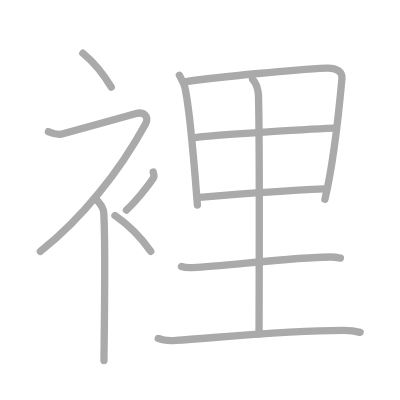
t = 0.00 s
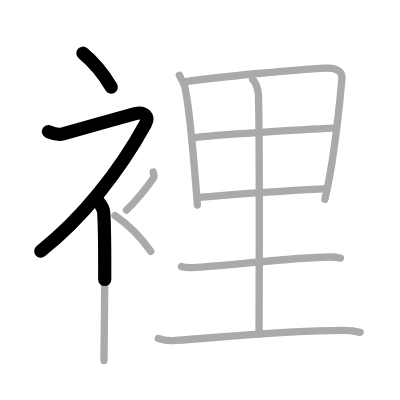
t = 2.50 s
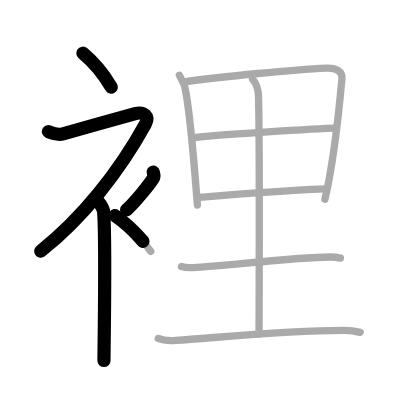
t = 4.75 s
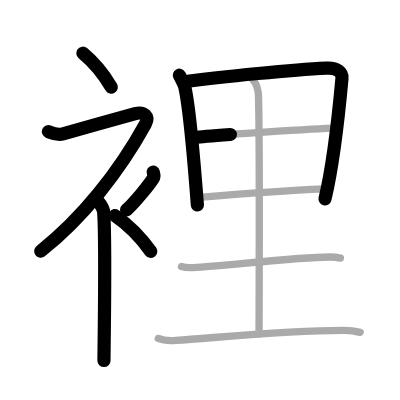
t = 7.25 s
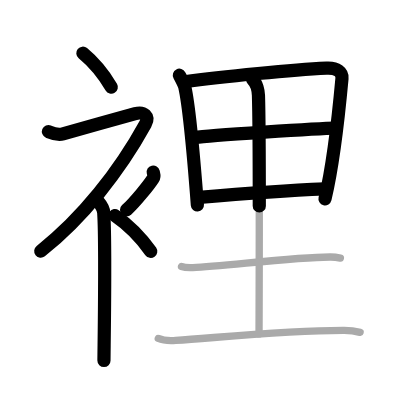
t = 9.50 s
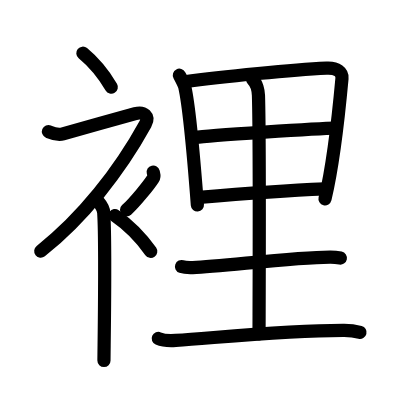
t = 12.00 s

The animated SVG that drew these frames (rendered in a browser with its animation timeline set to each time). Animation: 12 SMIL elements (animate=12); one cycle of 12.00 s.

<?xml version="1.0" standalone="no"?>
<!DOCTYPE svg PUBLIC "-//W3C//DTD SVG 1.1//EN"   "http://www.w3.org/Graphics/SVG/1.1/DTD/svg11.dtd">
<svg width="400px" height="400px"  version="1.1" xmlns="http://www.w3.org/2000/svg">
  <defs>
    <marker id="Triangle" viewBox="0 0 10 10" refX="0" refY="5" markerUnits="strokeWidth" markerWidth="3" style="stroke-opacity:0%;fill:#aaaaaa;" markerHeight="2" orient="auto">
      <path d="M 0 0 L 10 5 L 0 10 z" />
    </marker>
    
    <marker id="Arrow" viewBox="0 0 10 10" refX="5" refY="5" markerUnits="strokeWidth" markerWidth="1.8" style="stroke-opacity:0%;fill:#770000;" markerHeight="2" orient="auto">
      <path d="M 0 4 L 6 4 L 4 1 L 10 5 L 4 9 L 6 6 L 0 6 z" />
        <circle cx="5" cy="5" r="5" />
      </marker>
    
    <marker id="TriangleRed" viewBox="0 0 10 10" refX="0" refY="5" markerUnits="strokeWidth" markerWidth="3" style="stroke-opacity:0%;fill:#CC0000;" markerHeight="2" orient="auto">
      <path d="M 0 0 L 10 5 L 0 10 z" />
    </marker>
    
    <marker id="ArrowRed" viewBox="0 0 10 10" refX="5" refY="5" markerUnits="strokeWidth" markerWidth="1.8" style="stroke-opacity:0%;fill:#CC0000;" markerHeight="2" orient="auto">
      <path d="M 0 4 L 6 4 L 4 1 L 10 5 L 4 9 L 6 6 L 0 6 z" />
        <circle cx="5" cy="5" r="5" />
      </marker>
    
  </defs>
  
  <path style="fill:#ffffff; fill-opacity:100%; fill-rule:evenodd; stroke-width:0;" d="M 0 0 L 400px 0 L 400px 400px L 0 400px L 0 0" />

  <g transform="scale(3.6697247706422 3.6697247706422)">
<path style="fill:none; fill-opacity:0%; fill-rule:evenodd; stroke:#aaaaaa; stroke-opacity:100%; stroke-width: 1.5pt; stroke-linejoin:round; stroke-linecap:round;" d="M22.58 14.5c2.65 2.18 5.48 5.44 7.75 9.25"></path>
<path style="fill:none; fill-opacity:0%; fill-rule:evenodd; stroke:#aaaaaa; stroke-opacity:100%; stroke-width: 1.5pt; stroke-linejoin:round; stroke-linecap:round;" d="M13.2 35.86c0.94 0.39 2.41 1.05 3.96 0.61c1.9-0.54 17.37-4.83 19.69-5.49c2.33-0.66 3.92 0.73 2.76 2.85C32.5 46.75 22.4 59.52 11 68.5"></path>
<path style="fill:none; fill-opacity:0%; fill-rule:evenodd; stroke:#aaaaaa; stroke-opacity:100%; stroke-width: 1.5pt; stroke-linejoin:round; stroke-linecap:round;" d="M26.5 54.61c0.12 0.29 1.65 1.53 1.77 3.39c0.57 8.93 0.06 37.2 0.06 40.25"></path>
<path style="fill:none; fill-opacity:0%; fill-rule:evenodd; stroke:#aaaaaa; stroke-opacity:100%; stroke-width: 1.5pt; stroke-linejoin:round; stroke-linecap:round;" d="M41.75 46.89c0.2 0.85 0.4 1.08 0 1.7c-1.2 1.87-4.9 6.45-7.3 8.66"></path>
<path style="fill:none; fill-opacity:0%; fill-rule:evenodd; stroke:#aaaaaa; stroke-opacity:100%; stroke-width: 1.5pt; stroke-linejoin:round; stroke-linecap:round;" d="M31.33 58.75c3.33 2.29 6.9 5.73 9.75 9.75"></path>
<path style="fill:none; fill-opacity:0%; fill-rule:evenodd; stroke:#aaaaaa; stroke-opacity:100%; stroke-width: 1.5pt; stroke-linejoin:round; stroke-linecap:round;" d="M48.88 20.5c0.3 0.57 1.31 2.46 1.47 3.17c1.35 5.88 2.6 21.23 3.44 32.19"></path>
<path style="fill:none; fill-opacity:0%; fill-rule:evenodd; stroke:#aaaaaa; stroke-opacity:100%; stroke-width: 1.5pt; stroke-linejoin:round; stroke-linecap:round;" d="M50.28 22.29c10.48-1.48 29.97-3.29 38.71-3.73c2.91-0.15 4.35 1.16 4.2 2.77C92.65 27.26 91 44 88.54 54.3"></path>
<path style="fill:none; fill-opacity:0%; fill-rule:evenodd; stroke:#aaaaaa; stroke-opacity:100%; stroke-width: 1.5pt; stroke-linejoin:round; stroke-linecap:round;" d="M53.23 37.49c3.42-0.58 34.02-2.49 38.21-2.56"></path>
<path style="fill:none; fill-opacity:0%; fill-rule:evenodd; stroke:#aaaaaa; stroke-opacity:100%; stroke-width: 1.5pt; stroke-linejoin:round; stroke-linecap:round;" d="M54.33 53.77c7.55-0.63 21.92-1.77 34.21-2.3"></path>
<path style="fill:none; fill-opacity:0%; fill-rule:evenodd; stroke:#aaaaaa; stroke-opacity:100%; stroke-width: 1.5pt; stroke-linejoin:round; stroke-linecap:round;" d="M68.83 21.63c1.17 1.12 1.57 3.35 1.6 4.36c0.39 12.89 0.16 60.35 0.16 65.01"></path>
<path style="fill:none; fill-opacity:0%; fill-rule:evenodd; stroke:#aaaaaa; stroke-opacity:100%; stroke-width: 1.5pt; stroke-linejoin:round; stroke-linecap:round;" d="M49.46 72.64c0.8 0.28 2.26 0.31 3.07 0.28c8.32-0.32 27.13-2.82 37.43-2.88c1.33-0.01 2.13 0.14 2.8 0.28"></path>
<path style="fill:none; fill-opacity:0%; fill-rule:evenodd; stroke:#aaaaaa; stroke-opacity:100%; stroke-width: 1.5pt; stroke-linejoin:round; stroke-linecap:round;" d="M43.13 92.23c1.24 0.54 3.52 0.63 4.76 0.54c12.91-0.91 30.52-2.77 45.9-2.73c2.07 0 3.31 0.26 4.34 0.53"></path>

<path style="fill:none; fill-opacity:0%; fill-rule:evenodd; stroke:#000000; stroke-opacity:100%; stroke-width: 2.7pt; stroke-linejoin:round; stroke-linecap:round;" d="M22.58 14.5c2.65 2.18 5.48 5.44 7.75 9.25" pathLength="100" stroke-dashoffset="100" stroke-dasharray="100 105"><animate id="dashAnim1" attributeName="stroke-dashoffset" from="100" to="0" dur="1s" calcMode="linear" fill="freeze"/></path>
<path style="fill:none; fill-opacity:0%; fill-rule:evenodd; stroke:#000000; stroke-opacity:100%; stroke-width: 2.7pt; stroke-linejoin:round; stroke-linecap:round;" d="M13.2 35.86c0.94 0.39 2.41 1.05 3.96 0.61c1.9-0.54 17.37-4.83 19.69-5.49c2.33-0.66 3.92 0.73 2.76 2.85C32.5 46.75 22.4 59.52 11 68.5" pathLength="100" stroke-dashoffset="100" stroke-dasharray="100 105"><animate id="dashAnim2" attributeName="stroke-dashoffset" from="100" to="0" dur="1s" calcMode="linear" begin="dashAnim1.end" fill="freeze"/></path>
<path style="fill:none; fill-opacity:0%; fill-rule:evenodd; stroke:#000000; stroke-opacity:100%; stroke-width: 2.7pt; stroke-linejoin:round; stroke-linecap:round;" d="M26.5 54.61c0.12 0.29 1.65 1.53 1.77 3.39c0.57 8.93 0.06 37.2 0.06 40.25" pathLength="100" stroke-dashoffset="100" stroke-dasharray="100 105"><animate id="dashAnim3" attributeName="stroke-dashoffset" from="100" to="0" dur="1s" calcMode="linear" begin="dashAnim2.end" fill="freeze"/></path>
<path style="fill:none; fill-opacity:0%; fill-rule:evenodd; stroke:#000000; stroke-opacity:100%; stroke-width: 2.7pt; stroke-linejoin:round; stroke-linecap:round;" d="M41.75 46.89c0.2 0.85 0.4 1.08 0 1.7c-1.2 1.87-4.9 6.45-7.3 8.66" pathLength="100" stroke-dashoffset="100" stroke-dasharray="100 105"><animate id="dashAnim4" attributeName="stroke-dashoffset" from="100" to="0" dur="1s" calcMode="linear" begin="dashAnim3.end" fill="freeze"/></path>
<path style="fill:none; fill-opacity:0%; fill-rule:evenodd; stroke:#000000; stroke-opacity:100%; stroke-width: 2.7pt; stroke-linejoin:round; stroke-linecap:round;" d="M31.33 58.75c3.33 2.29 6.9 5.73 9.75 9.75" pathLength="100" stroke-dashoffset="100" stroke-dasharray="100 105"><animate id="dashAnim5" attributeName="stroke-dashoffset" from="100" to="0" dur="1s" calcMode="linear" begin="dashAnim4.end" fill="freeze"/></path>
<path style="fill:none; fill-opacity:0%; fill-rule:evenodd; stroke:#000000; stroke-opacity:100%; stroke-width: 2.7pt; stroke-linejoin:round; stroke-linecap:round;" d="M48.88 20.5c0.3 0.57 1.31 2.46 1.47 3.17c1.35 5.88 2.6 21.23 3.44 32.19" pathLength="100" stroke-dashoffset="100" stroke-dasharray="100 105"><animate id="dashAnim6" attributeName="stroke-dashoffset" from="100" to="0" dur="1s" calcMode="linear" begin="dashAnim5.end" fill="freeze"/></path>
<path style="fill:none; fill-opacity:0%; fill-rule:evenodd; stroke:#000000; stroke-opacity:100%; stroke-width: 2.7pt; stroke-linejoin:round; stroke-linecap:round;" d="M50.28 22.29c10.48-1.48 29.97-3.29 38.71-3.73c2.91-0.15 4.35 1.16 4.2 2.77C92.65 27.26 91 44 88.54 54.3" pathLength="100" stroke-dashoffset="100" stroke-dasharray="100 105"><animate id="dashAnim7" attributeName="stroke-dashoffset" from="100" to="0" dur="1s" calcMode="linear" begin="dashAnim6.end" fill="freeze"/></path>
<path style="fill:none; fill-opacity:0%; fill-rule:evenodd; stroke:#000000; stroke-opacity:100%; stroke-width: 2.7pt; stroke-linejoin:round; stroke-linecap:round;" d="M53.23 37.49c3.42-0.58 34.02-2.49 38.21-2.56" pathLength="100" stroke-dashoffset="100" stroke-dasharray="100 105"><animate id="dashAnim8" attributeName="stroke-dashoffset" from="100" to="0" dur="1s" calcMode="linear" begin="dashAnim7.end" fill="freeze"/></path>
<path style="fill:none; fill-opacity:0%; fill-rule:evenodd; stroke:#000000; stroke-opacity:100%; stroke-width: 2.7pt; stroke-linejoin:round; stroke-linecap:round;" d="M54.33 53.77c7.55-0.63 21.92-1.77 34.21-2.3" pathLength="100" stroke-dashoffset="100" stroke-dasharray="100 105"><animate id="dashAnim9" attributeName="stroke-dashoffset" from="100" to="0" dur="1s" calcMode="linear" begin="dashAnim8.end" fill="freeze"/></path>
<path style="fill:none; fill-opacity:0%; fill-rule:evenodd; stroke:#000000; stroke-opacity:100%; stroke-width: 2.7pt; stroke-linejoin:round; stroke-linecap:round;" d="M68.83 21.63c1.17 1.12 1.57 3.35 1.6 4.36c0.39 12.89 0.16 60.35 0.16 65.01" pathLength="100" stroke-dashoffset="100" stroke-dasharray="100 105"><animate id="dashAnim10" attributeName="stroke-dashoffset" from="100" to="0" dur="1s" calcMode="linear" begin="dashAnim9.end" fill="freeze"/></path>
<path style="fill:none; fill-opacity:0%; fill-rule:evenodd; stroke:#000000; stroke-opacity:100%; stroke-width: 2.7pt; stroke-linejoin:round; stroke-linecap:round;" d="M49.46 72.64c0.8 0.28 2.26 0.31 3.07 0.28c8.32-0.32 27.13-2.82 37.43-2.88c1.33-0.01 2.13 0.14 2.8 0.28" pathLength="100" stroke-dashoffset="100" stroke-dasharray="100 105"><animate id="dashAnim11" attributeName="stroke-dashoffset" from="100" to="0" dur="1s" calcMode="linear" begin="dashAnim10.end" fill="freeze"/></path>
<path style="fill:none; fill-opacity:0%; fill-rule:evenodd; stroke:#000000; stroke-opacity:100%; stroke-width: 2.7pt; stroke-linejoin:round; stroke-linecap:round;" d="M43.13 92.23c1.24 0.54 3.52 0.63 4.76 0.54c12.91-0.91 30.52-2.77 45.9-2.73c2.07 0 3.31 0.26 4.34 0.53" pathLength="100" stroke-dashoffset="100" stroke-dasharray="100 105"><animate id="dashAnim12" attributeName="stroke-dashoffset" from="100" to="0" dur="1s" calcMode="linear" begin="dashAnim11.end" fill="freeze"/></path>

</g>

</svg>  
          
